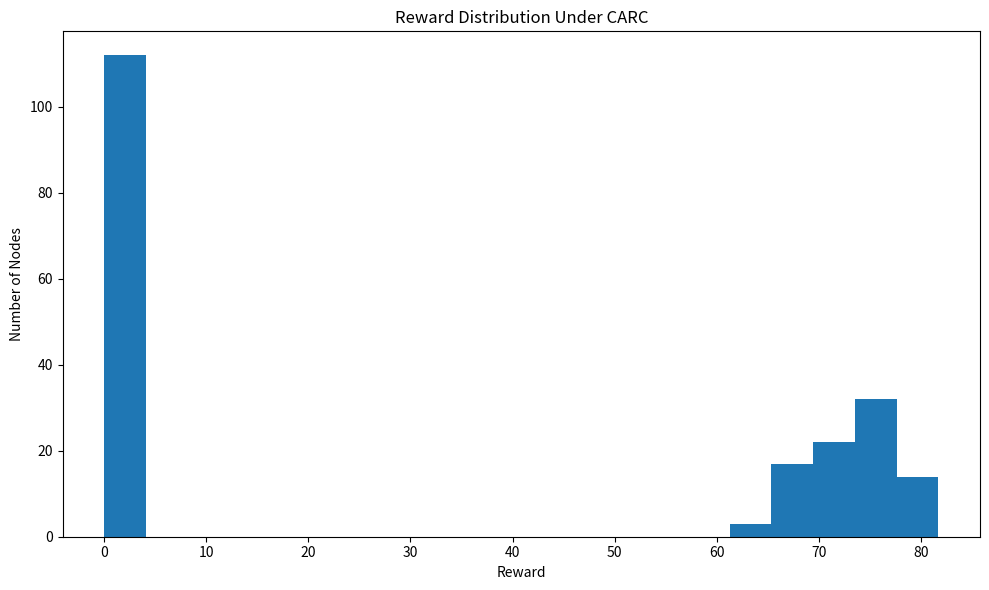
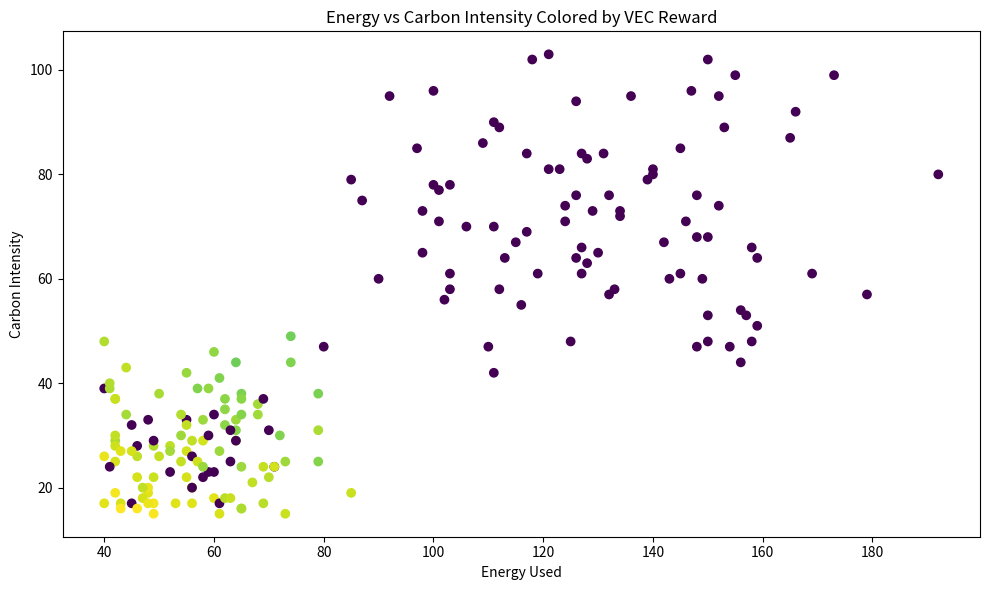

Here is the Python script that generated these plots, in order:
import random
import pandas as pd
import matplotlib.pyplot as plt

random.seed(42)

NODES = 200
BASE_REWARD = 100.0

def carc_reward(energy_used, energy_threshold, carbon_intensity, carbon_threshold):
    energy_score = max(0.0, 1.0 - energy_used / max(energy_threshold, 1))
    carbon_score = max(0.0, 1.0 - carbon_intensity / max(carbon_threshold, 1))
    sustainability_score = (energy_score + carbon_score) / 2.0
    return BASE_REWARD * (0.5 + 0.5 * sustainability_score)

rows = []
for i in range(NODES):
    node_id = f"node-{i+1:03d}"
    energy_threshold = random.randint(80, 120)
    carbon_threshold = random.randint(40, 70)

    honest = random.random() > 0.25  # 25% dishonest
    efficient = random.random() > 0.45  # 45% inefficient

    if efficient:
        energy_used = random.randint(40, int(energy_threshold * 0.75))
        carbon_intensity = random.randint(15, int(carbon_threshold * 0.75))
    else:
        energy_used = random.randint(energy_threshold, int(energy_threshold * 1.6))
        carbon_intensity = random.randint(carbon_threshold, int(carbon_threshold * 1.6))

    claimed_energy = energy_used
    claimed_carbon = carbon_intensity

    if not honest:
        claimed_energy = max(1, energy_used - random.randint(20, 50))
        claimed_carbon = max(1, carbon_intensity - random.randint(15, 35))

    proof_valid = claimed_energy <= energy_threshold and claimed_carbon <= carbon_threshold
    tee_detects_mismatch = (claimed_energy != energy_used) or (claimed_carbon != carbon_intensity)
    attestation_valid = not tee_detects_mismatch

    reward_without_vec = BASE_REWARD if claimed_energy <= energy_threshold else BASE_REWARD * 0.5
    reward_with_vec = carc_reward(energy_used, energy_threshold, carbon_intensity, carbon_threshold) if (proof_valid and attestation_valid) else 0

    rows.append({
        "node_id": node_id,
        "energy_used": energy_used,
        "carbon_intensity": carbon_intensity,
        "energy_threshold": energy_threshold,
        "carbon_threshold": carbon_threshold,
        "claimed_energy": claimed_energy,
        "claimed_carbon": claimed_carbon,
        "honest": honest,
        "efficient": efficient,
        "proof_valid": proof_valid,
        "attestation_valid": attestation_valid,
        "reward_without_vec": reward_without_vec,
        "reward_with_vec": reward_with_vec
    })

df = pd.DataFrame(rows)

avg_carbon_all = df["carbon_intensity"].mean()
avg_carbon_rewarded = df[df["reward_with_vec"] > 0]["carbon_intensity"].mean()
reduction_pct = 100 * (avg_carbon_all - avg_carbon_rewarded) / avg_carbon_all if avg_carbon_all > 0 else 0

print("Total nodes:", len(df))
print("Rewarded under VEC:", int((df['reward_with_vec'] > 0).sum()))
print("Average carbon intensity (all nodes):", round(avg_carbon_all, 2))
print("Average carbon intensity (rewarded nodes):", round(avg_carbon_rewarded, 2))
print("Carbon intensity reduction:", round(reduction_pct, 2), "%")

df.to_csv("vec_simulation_results.csv", index=False)

plt.figure(figsize=(10, 6))
plt.hist(df["reward_with_vec"], bins=20)
plt.title("Reward Distribution Under CARC")
plt.xlabel("Reward")
plt.ylabel("Number of Nodes")
plt.tight_layout()
plt.savefig("carc_reward_distribution.png", dpi=200)

plt.figure(figsize=(10, 6))
plt.scatter(df["energy_used"], df["carbon_intensity"], c=df["reward_with_vec"], cmap="viridis")
plt.title("Energy vs Carbon Intensity Colored by VEC Reward")
plt.xlabel("Energy Used")
plt.ylabel("Carbon Intensity")
plt.tight_layout()
plt.savefig("energy_carbon_reward_scatter.png", dpi=200)
